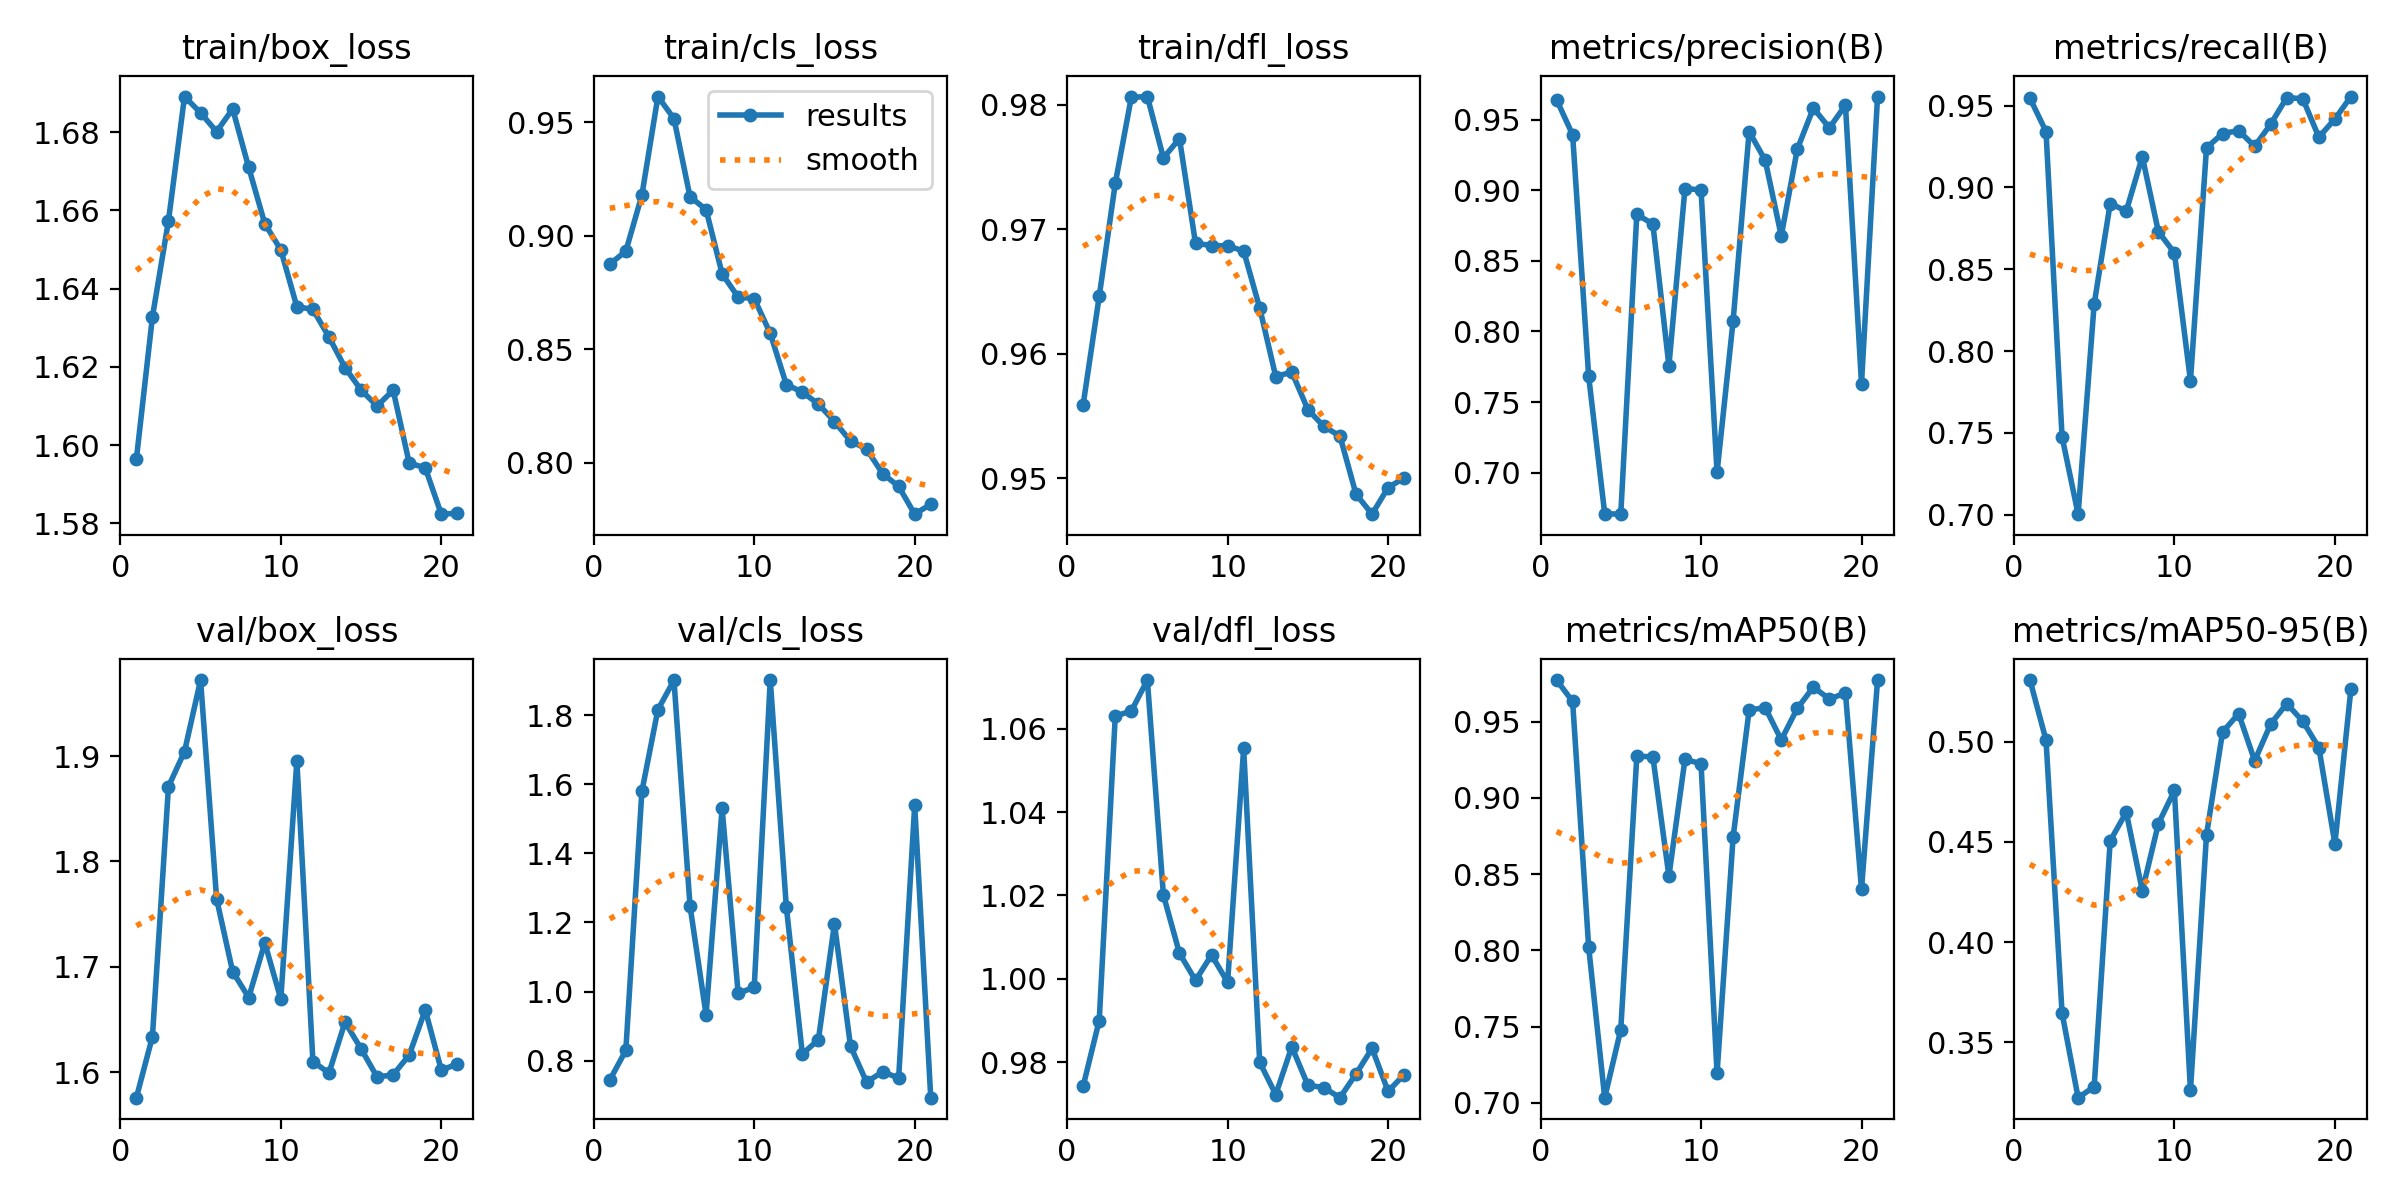

Source data for this figure (header and first rows):
epoch, time, train/box_loss, train/cls_loss, train/dfl_loss, metrics/precision(B), metrics/recall(B), metrics/mAP50(B), metrics/mAP50-95(B), val/box_loss, val/cls_loss, val/dfl_loss, lr/pg0, lr/pg1, lr/pg2
1, 42.25, 1.596, 0.8875, 0.9559, 0.9641, 0.9545, 0.9774, 0.5307, 1.576, 0.7433, 0.9742, 0.003275, 0.003275, 0.003275
2, 83.34, 1.633, 0.8931, 0.9646, 0.9393, 0.9342, 0.9633, 0.5008, 1.634, 0.8294, 0.99, 0.006586, 0.006586, 0.006586
3, 125.7, 1.657, 0.9178, 0.9737, 0.7683, 0.7476, 0.8021, 0.3646, 1.871, 1.579, 1.063, 0.009876, 0.009876, 0.009876
4, 166.7, 1.689, 0.9612, 0.9806, 0.6709, 0.7003, 0.7033, 0.3224, 1.904, 1.816, 1.064, 0.009901, 0.009901, 0.009901
5, 209.2, 1.685, 0.9515, 0.9807, 0.6706, 0.8287, 0.7479, 0.3278, 1.972, 1.901, 1.072, 0.009868, 0.009868, 0.009868
6, 250.1, 1.68, 0.9171, 0.9757, 0.8829, 0.8902, 0.9273, 0.4506, 1.764, 1.248, 1.02, 0.009835, 0.009835, 0.009835
7, 292.7, 1.686, 0.9115, 0.9773, 0.8761, 0.8856, 0.9271, 0.4647, 1.695, 0.9331, 1.006, 0.009802, 0.009802, 0.009802
8, 333.6, 1.671, 0.8832, 0.9689, 0.7757, 0.9188, 0.8488, 0.4256, 1.671, 1.53, 0.9996, 0.009769, 0.009769, 0.009769
9, 376.1, 1.657, 0.8729, 0.9687, 0.9012, 0.873, 0.9253, 0.459, 1.723, 0.9946, 1.006, 0.009736, 0.009736, 0.009736
10, 417, 1.65, 0.8723, 0.9687, 0.9002, 0.86, 0.9225, 0.4756, 1.669, 1.012, 0.9991, 0.009703, 0.009703, 0.009703
11, 459.7, 1.635, 0.8569, 0.9683, 0.7002, 0.7818, 0.7193, 0.326, 1.896, 1.902, 1.055, 0.00967, 0.00967, 0.00967
12, 500.6, 1.635, 0.8344, 0.9637, 0.8075, 0.9243, 0.8743, 0.4535, 1.61, 1.246, 0.9799, 0.009637, 0.009637, 0.009637
13, 543, 1.628, 0.8311, 0.9582, 0.9416, 0.933, 0.9577, 0.5048, 1.599, 0.819, 0.9722, 0.009604, 0.009604, 0.009604
14, 583.9, 1.62, 0.8258, 0.9585, 0.9212, 0.9348, 0.9592, 0.514, 1.647, 0.8605, 0.9837, 0.009571, 0.009571, 0.009571
15, 626.4, 1.614, 0.8181, 0.9555, 0.8677, 0.9252, 0.9381, 0.4905, 1.622, 1.196, 0.9745, 0.009538, 0.009538, 0.009538
16, 667.3, 1.61, 0.8095, 0.9542, 0.9291, 0.9387, 0.9588, 0.5088, 1.595, 0.8418, 0.9738, 0.009505, 0.009505, 0.009505
17, 709.8, 1.614, 0.806, 0.9534, 0.9582, 0.9549, 0.9727, 0.5189, 1.597, 0.7376, 0.9714, 0.009472, 0.009472, 0.009472
18, 750.7, 1.595, 0.7952, 0.9487, 0.9442, 0.9542, 0.9649, 0.5102, 1.616, 0.7674, 0.9771, 0.009439, 0.009439, 0.009439
19, 793.3, 1.594, 0.7896, 0.9471, 0.9603, 0.9307, 0.9689, 0.497, 1.659, 0.7497, 0.9833, 0.009406, 0.009406, 0.009406
20, 834.3, 1.582, 0.7774, 0.9493, 0.763, 0.9418, 0.84, 0.449, 1.602, 1.54, 0.973, 0.009373, 0.009373, 0.009373
21, 876.7, 1.583, 0.7817, 0.95, 0.9664, 0.9556, 0.9772, 0.5265, 1.608, 0.6925, 0.977, 0.00934, 0.00934, 0.00934
